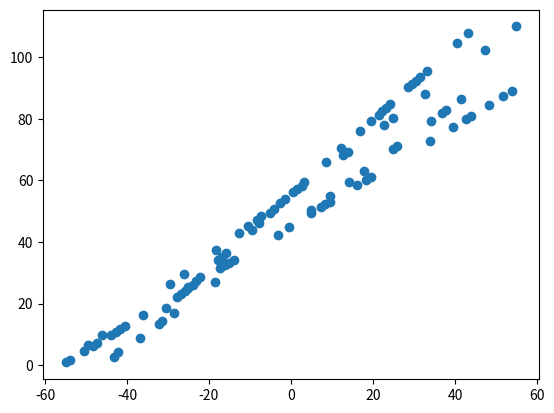

The matplotlib source for this figure:
import numpy as np
import pandas as pd
import matplotlib.pyplot as plt
import seaborn as sns



def generate_dataset(num=1000, order=1, error=0.1, x_range=(0, 1000), y_range=(0, 1000), testing_split=False, split=(0.2)):
    """generates mock dataset based on specifications
    num = number of points
    x and y ranges are the range of each axis values the sample distribution will go to
    order is realted to polynomial order of values, e.g 1 = linear, 2 = curve
    error = fraction of each datapoint can be randomised error
    testing split returns two datasets of the same type for model testing
    split = the testing split fraction and only works if testing_split=True"""
    if order == 1:
        x = np.linspace(x_range[0], x_range[1], num)
        # generate y axis
        y = np.linspace(y_range[0], y_range[1], num)
        # create method for adding error
        multiplier = np.array([1, -1])
        x_noise = np.random.choice(multiplier, len(x))
        y_noise = np.random.choice(multiplier, len(y))
        #apply noise to axes
        x  = np.array([num + num*error*x_noise[idx] for idx, num in enumerate(x)]).reshape(1, -1)
        y  = np.array([num + num*error*y_noise[idx] for idx, num in enumerate(y)]).reshape(1, -1)
        #  form test and training data
        #  figure out how to randomly pick data points for testing and remove them from training data 
        data = np.concatenate((x, y))
        return data        



if __name__ == '__main__':
    data = generate_dataset(num = 100, error=0.1, x_range = (-50, 50), y_range=(1, 100))
    print(data.shape)
    fig = plt.figure()
    ax = plt.subplot()
    ax.scatter(data[0], data[1])
    plt.show()
    